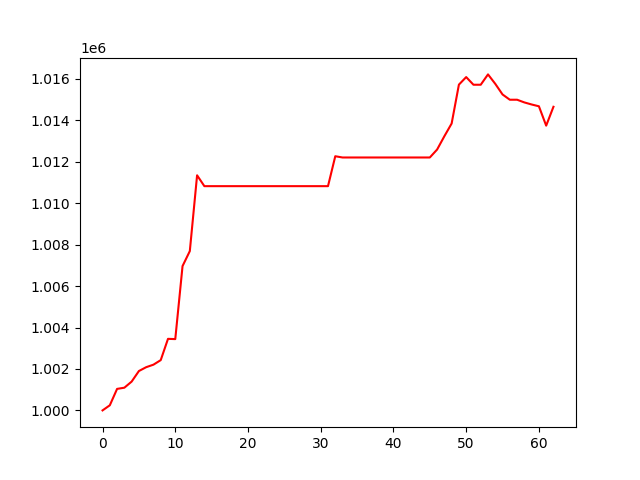

Source data for this figure (header and first rows):
, 0
0, 1000000
1, 1000247
2, 1001038
3, 1001096
4, 1001390
5, 1001900
6, 1002085
7, 1002207
8, 1002426
9, 1003453
10, 1003440
11, 1006964
12, 1007687
13, 1011344
14, 1010820
15, 1010820
16, 1010820
17, 1010820
18, 1010820
19, 1010820
20, 1010820
21, 1010820
22, 1010820
23, 1010820
24, 1010820
25, 1010820
26, 1010820
27, 1010820
28, 1010820
29, 1010820
30, 1010820
31, 1010820
32, 1012264
33, 1012204
34, 1012204
35, 1012204
36, 1012204
37, 1012204
38, 1012204
39, 1012204
40, 1012204
41, 1012204
42, 1012204
43, 1012204
44, 1012204
45, 1012204
46, 1012586
47, 1013230
48, 1013843
49, 1015719
50, 1016084
51, 1015714
52, 1015714
53, 1016213
54, 1015757
55, 1015245
56, 1014991
57, 1014991
58, 1014861
59, 1014761
... 3 more rows
